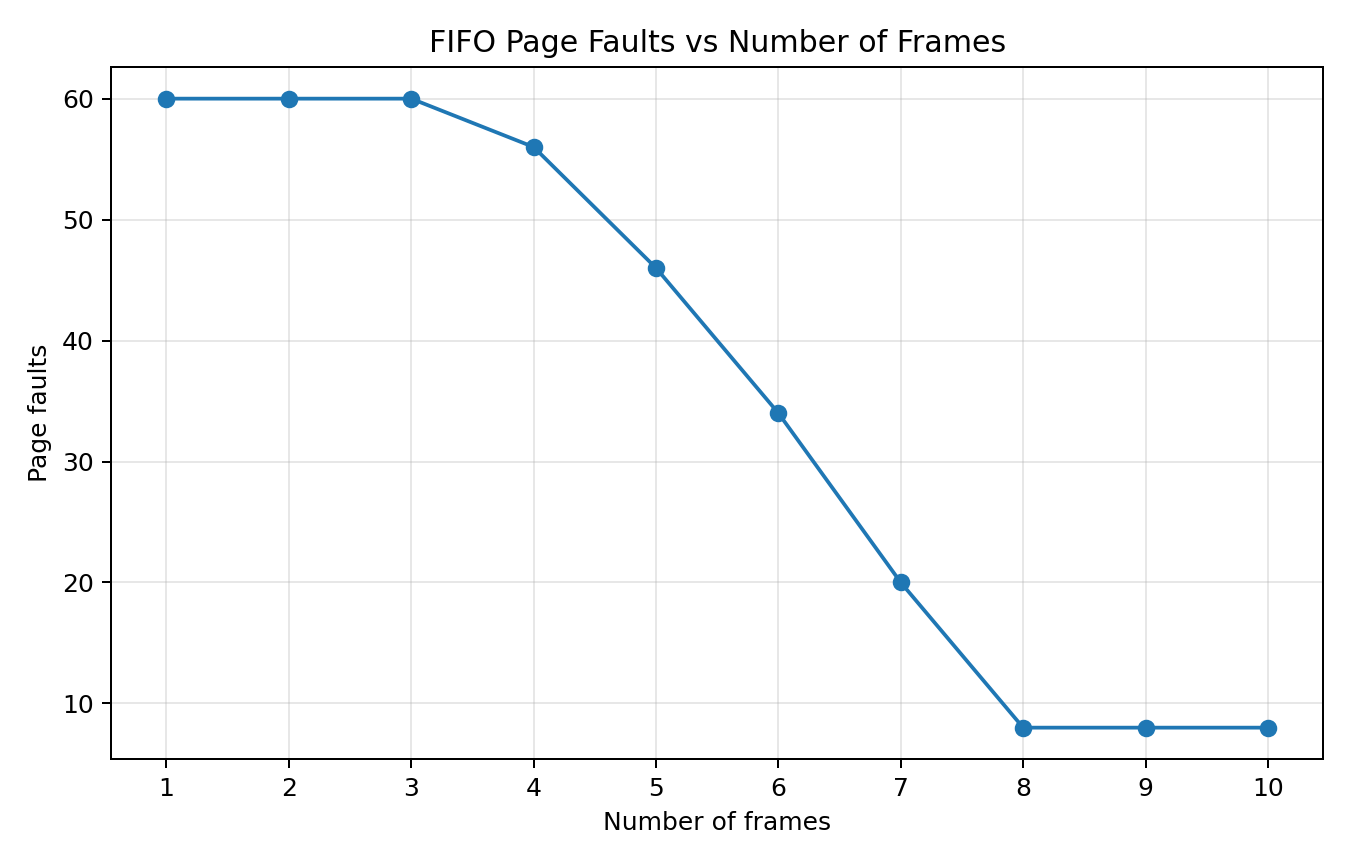

The table this chart was drawn from, first rows:
Frames, PageFaults
1, 60
2, 60
3, 60
4, 56
5, 46
6, 34
7, 20
8, 8
9, 8
10, 8
